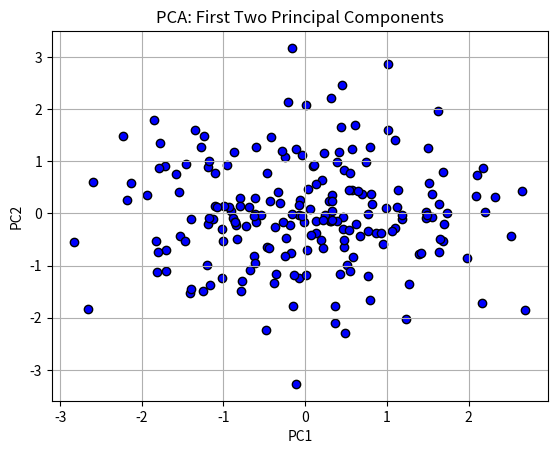

Generate this figure with matplotlib:
#!/usr/bin/env python3
"""
edaTutorial.py
--------------
This tutorial demonstrates an exploratory data analysis (EDA) pipeline.
A synthetic dataset with 5 features is generated, and PCA is applied to reduce the dimensionality to 2.
The projected data are then visualized.
"""

import numpy as np
import matplotlib.pyplot as plt

np.random.seed(1)
X = np.random.randn(200, 5)  # 200 samples, 5 features

def simple_pca(X, k):
    # Center data
    X_centered = X - np.mean(X, axis=0)
    # Covariance matrix
    S = np.cov(X_centered, rowvar=False)
    # Eigen-decomposition
    eigvals, eigvecs = np.linalg.eigh(S)
    # Sort in descending order
    idx = np.argsort(eigvals)[::-1]
    eigvecs = eigvecs[:, idx]
    # Select top k eigenvectors
    W = eigvecs[:, :k]
    Z = X_centered @ W
    return Z, W

Z, W = simple_pca(X, 2)

plt.figure()
plt.scatter(Z[:,0], Z[:,1], c='b', edgecolors='k')
plt.title("PCA: First Two Principal Components")
plt.xlabel("PC1")
plt.ylabel("PC2")
plt.grid(True)
plt.show()
